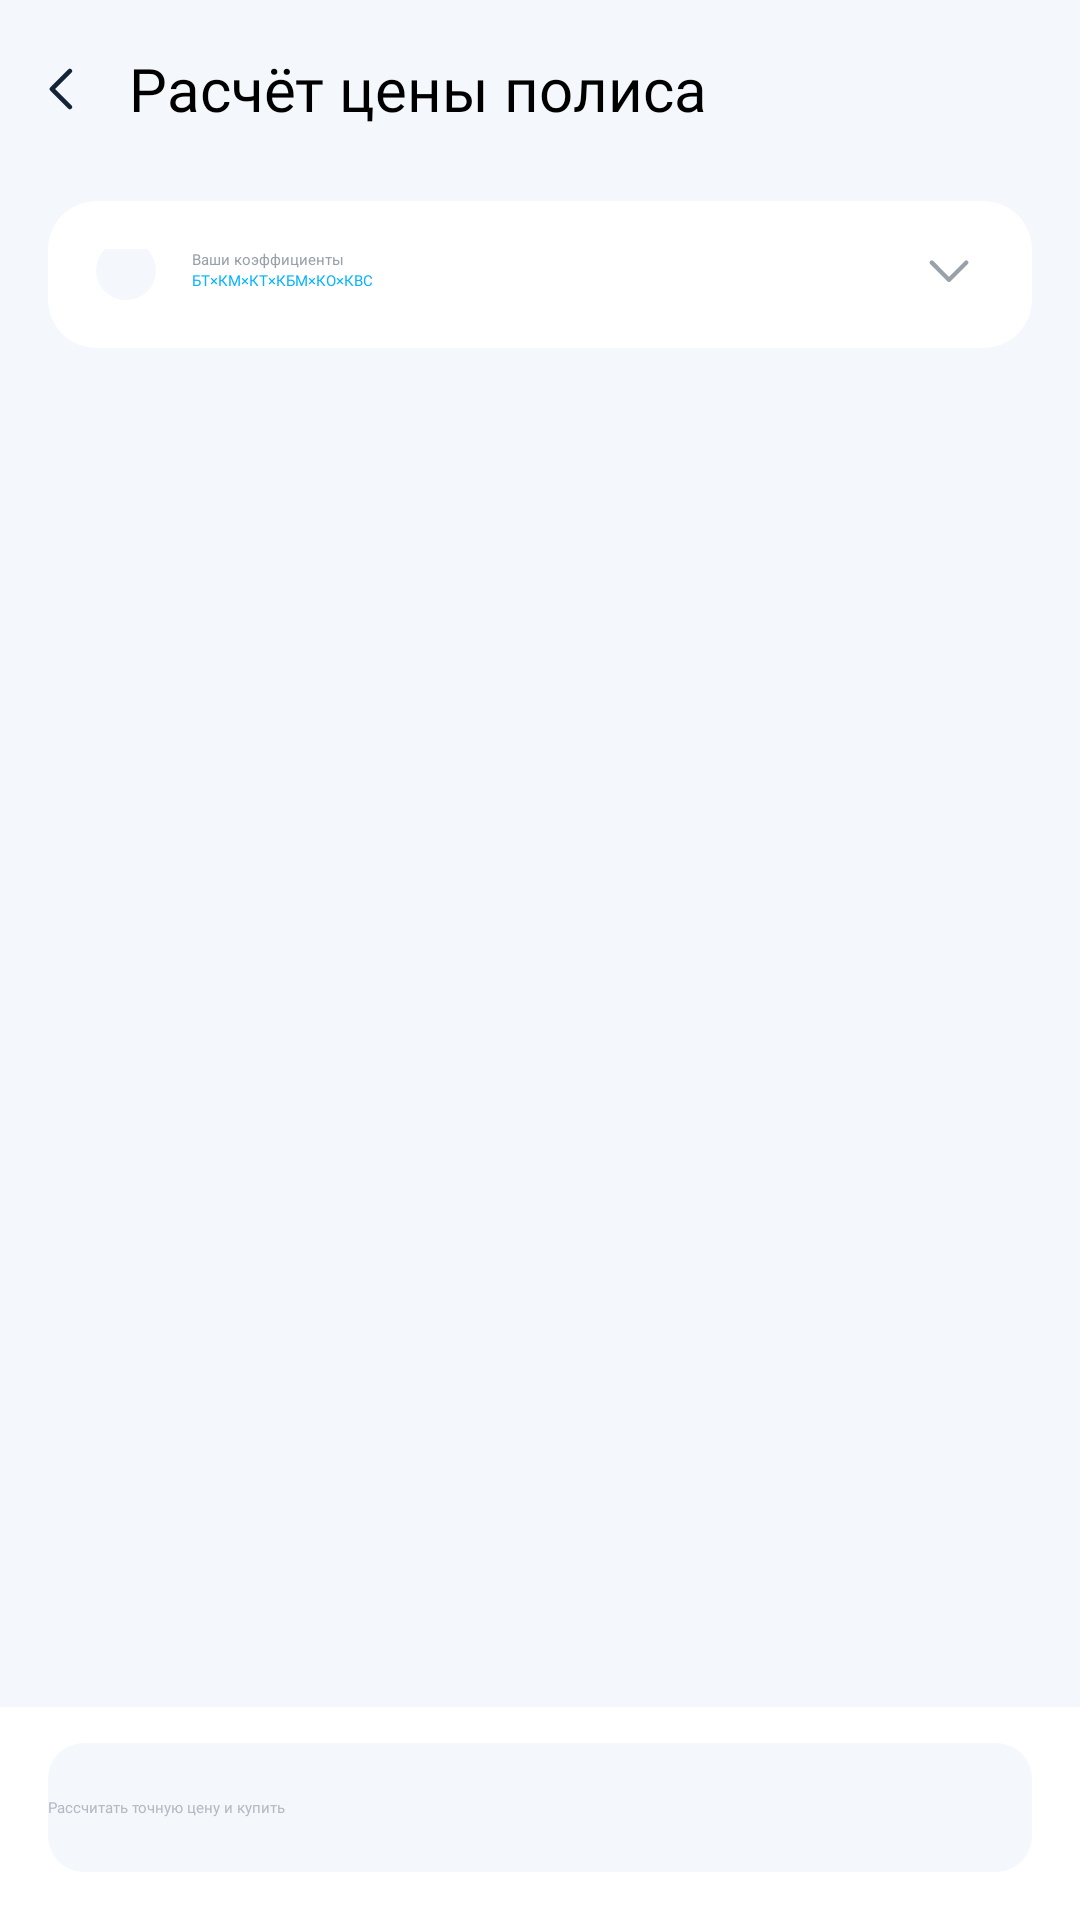

Here is an Android app screen rendered from its layout file. Give the layout XML and the strings, colors and styles it references.
<!-- AndroidManifest.xml: application theme Theme.OsagoSravni -->
<!-- res/layout/fragment_policy_price.xml -->
<?xml version="1.0" encoding="utf-8"?>
<androidx.constraintlayout.widget.ConstraintLayout xmlns:android="http://schemas.android.com/apk/res/android"
    xmlns:tools="http://schemas.android.com/tools"
    xmlns:app="http://schemas.android.com/apk/res-auto"
    android:layout_width="match_parent"
    android:layout_height="match_parent"
    android:background="@color/main_06"
    tools:context=".presentation.view.PolicyPriceFragment">

    <ImageButton
        android:id="@+id/back_btn"
        android:layout_width="wrap_content"
        android:layout_height="wrap_content"
        android:src="@drawable/ic_back_btn"
        android:background="@null"
        android:padding="12dp"
        android:layout_marginStart="4dp"
        app:layout_constraintTop_toTopOf="@id/title_txt"
        app:layout_constraintBottom_toBottomOf="@id/title_txt"
        app:layout_constraintLeft_toLeftOf="parent"/>

    <TextView
        android:id="@+id/title_txt"
        android:layout_width="wrap_content"
        android:layout_height="wrap_content"
        android:text="@string/calculate_price_title"
        android:textSize="20sp"
        android:textColor="@color/black"
        android:fontFamily="@font/roboto_bold"
        android:layout_marginStart="6dp"
        android:layout_marginTop="16dp"
        android:layout_marginBottom="16dp"
        app:layout_constraintLeft_toRightOf="@id/back_btn"
        app:layout_constraintTop_toTopOf="parent"
        app:layout_constraintBottom_toTopOf="@id/block_nsv"
        />

    <androidx.core.widget.NestedScrollView
        android:id="@+id/block_nsv"
        android:layout_width="match_parent"
        android:layout_height="0dp"
        android:overScrollMode="never"
        app:layout_constraintTop_toBottomOf="@id/title_txt"
        app:layout_constraintBottom_toTopOf="@id/calculate_cv">

        <LinearLayout
            android:layout_width="match_parent"
            android:layout_height="wrap_content"
            android:orientation="vertical">

            <androidx.cardview.widget.CardView
                android:id="@+id/myCoefficient"
                android:layout_width="match_parent"
                android:layout_height="wrap_content"
                android:layout_marginHorizontal="16dp"
                android:backgroundTint="@color/white_100"
                app:cardElevation="0dp"
                android:layout_marginTop="8dp"
                app:cardCornerRadius="16dp"
                app:layout_constraintTop_toBottomOf="@id/title_txt"
                app:layout_constraintBottom_toTopOf="@id/input_rv">

                <androidx.constraintlayout.widget.ConstraintLayout
                    android:id="@+id/expand_layout"
                    android:layout_width="match_parent"
                    android:layout_height="wrap_content"
                    android:padding="16dp">

                    <ImageView
                        android:id="@+id/calculator_img"
                        android:layout_width="wrap_content"
                        android:layout_height="wrap_content"
                        android:src="@drawable/ic_calculator"
                        android:background="@drawable/rounded_back_12"
                        android:padding="10dp"
                        app:layout_constraintLeft_toLeftOf="parent"
                        app:layout_constraintTop_toTopOf="@id/myCoefficient_tv"
                        app:layout_constraintBottom_toBottomOf="@id/coefficientValue"/>

                    <TextView
                        android:id="@+id/myCoefficient_tv"
                        android:layout_width="wrap_content"
                        android:layout_height="wrap_content"
                        android:text="@string/your_odds"
                        android:layout_marginStart="12dp"
                        android:textColor="@color/main_30"
                        app:layout_constraintLeft_toRightOf="@id/calculator_img"
                        app:layout_constraintTop_toTopOf="parent"/>

                    <TextView
                        android:id="@+id/coefficientValue"
                        android:layout_width="wrap_content"
                        android:layout_height="wrap_content"
                        android:text="@string/odds_value"
                        android:layout_marginStart="12dp"
                        android:fontFamily="@font/sf_pro_semibold"
                        android:textColor="@color/blue_100"
                        app:layout_constraintTop_toBottomOf="@id/myCoefficient_tv"
                        app:layout_constraintLeft_toRightOf="@id/calculator_img"/>

                    <ImageView
                        android:id="@+id/expand_imgBtn"
                        android:layout_width="wrap_content"
                        android:layout_height="wrap_content"
                        android:background="@android:color/transparent"
                        android:src="@drawable/ic_expand_more_inactive"
                        android:padding="4dp"
                        app:layout_constraintRight_toRightOf="parent"
                        app:layout_constraintTop_toTopOf="@id/myCoefficient_tv"
                        app:layout_constraintBottom_toBottomOf="@id/coefficientValue"/>

                    <androidx.recyclerview.widget.RecyclerView
                        android:id="@+id/coefficient_rv"
                        android:layout_width="match_parent"
                        android:layout_height="wrap_content"
                        android:layout_marginTop="19dp"
                        android:visibility="gone"
                        android:overScrollMode="never"
                        android:clickable="false"
                        app:layout_constraintTop_toBottomOf="@id/coefficientValue"/>

                </androidx.constraintlayout.widget.ConstraintLayout>
            </androidx.cardview.widget.CardView>

            <com.facebook.shimmer.ShimmerFrameLayout
                android:id="@+id/shimmer_fl"
                android:layout_width="match_parent"
                android:layout_height="wrap_content"
                android:layout_marginHorizontal="16dp"
                android:layout_marginTop="24dp"
                android:visibility="gone"
                app:shimmer_base_color="@color/shimmer_grey"
                app:shimmer_highlight_color="@color/white"
                app:shimmer_base_alpha="0.6"
                app:shimmer_highlight_alpha="0.9"
                app:shimmer_duration="2000">
                <LinearLayout
                    android:layout_width="match_parent"
                    android:layout_height="wrap_content"
                    android:orientation="vertical">

                    <include
                        layout="@layout/shimmer_placeholder_layout"
                        android:layout_width="match_parent"
                        android:layout_height="wrap_content"
                        android:layout_marginBottom="10dp"
                        />
                    <include
                        layout="@layout/shimmer_placeholder_layout"
                        android:layout_width="match_parent"
                        android:layout_height="wrap_content"
                        android:layout_marginBottom="10dp"
                        />
                    <include
                        layout="@layout/shimmer_placeholder_layout"
                        android:layout_width="match_parent"
                        android:layout_height="wrap_content"
                        android:layout_marginBottom="10dp"
                        />
                    <include
                        layout="@layout/shimmer_placeholder_layout"
                        android:layout_width="match_parent"
                        android:layout_height="wrap_content"
                        />

                </LinearLayout>

            </com.facebook.shimmer.ShimmerFrameLayout>

            <androidx.recyclerview.widget.RecyclerView
                android:id="@+id/insurance_companies_rv"
                android:layout_width="match_parent"
                android:layout_height="wrap_content"
                android:layout_marginTop="24dp"
                android:layout_marginBottom="24dp"
                android:layout_marginHorizontal="16dp"
                android:overScrollMode="never"
                app:layout_constraintTop_toBottomOf="@id/myCoefficient"
                app:layout_constraintRight_toLeftOf="parent"
                />
        </LinearLayout>
    </androidx.core.widget.NestedScrollView>

    <androidx.cardview.widget.CardView
        android:id="@+id/calculate_cv"
        android:layout_width="match_parent"
        android:layout_height="wrap_content"
        android:backgroundTint="@color/white_100"
        app:cardElevation="0dp"
        app:contentPadding="16dp"
        app:contentPaddingTop="12dp"
        app:layout_constraintBottom_toBottomOf="parent">

        <androidx.appcompat.widget.AppCompatButton
            android:id="@+id/calculate_price_btn"
            android:layout_width="match_parent"
            android:layout_height="wrap_content"
            android:text="@string/calculate_price"
            android:background="@drawable/btn_selector"
            android:fontFamily="@font/roboto_medium"
            android:textColor="@drawable/btn_text_selector"
            android:paddingVertical="18dp"
            android:textAllCaps="false"
            android:enabled="false"
            style="?android:attr/borderlessButtonStyle"
            />

        <com.google.android.material.progressindicator.CircularProgressIndicator
            android:id="@+id/progress_bar"
            android:layout_width="wrap_content"
            android:layout_height="wrap_content"
            app:indicatorSize="30dp"
            app:trackThickness="3dp"
            app:indicatorColor="@color/blue_100"
            app:trackColor="@color/blue_06"
            android:layout_gravity="center"
            android:indeterminate="true"
            android:visibility="gone"/>

    </androidx.cardview.widget.CardView>

</androidx.constraintlayout.widget.ConstraintLayout>
<!-- res/layout/shimmer_placeholder_layout.xml (included above) -->
<?xml version="1.0" encoding="utf-8"?>
<androidx.constraintlayout.widget.ConstraintLayout xmlns:android="http://schemas.android.com/apk/res/android"
    xmlns:app="http://schemas.android.com/apk/res-auto"
    android:layout_width="match_parent"
    android:layout_height="wrap_content"
    android:padding="16dp"
    android:background="@drawable/rounded_back_20">

    <ImageView
        android:id="@+id/icon_img"
        android:layout_width="36dp"
        android:layout_height="36dp"
        android:background="@drawable/rounded_back_10"
        android:backgroundTint="@color/shimmer_grey"
        android:padding="10dp"
        app:layout_constraintBottom_toBottomOf="parent"
        app:layout_constraintLeft_toLeftOf="parent"
        app:layout_constraintTop_toTopOf="parent"/>

    <ImageView
        android:id="@+id/name_tv"
        android:layout_width="0dp"
        android:layout_height="20dp"
        android:background="@color/shimmer_grey"
        android:layout_marginStart="12dp"
        android:layout_marginEnd="32dp"
        app:layout_constraintRight_toLeftOf="@id/price_tv"
        app:layout_constraintLeft_toRightOf="@id/icon_img"
        app:layout_constraintTop_toTopOf="parent"/>

    <ImageView
        android:id="@+id/price_tv"
        android:layout_width="64dp"
        android:layout_height="20dp"
        android:background="@color/shimmer_grey"
        app:layout_constraintTop_toTopOf="parent"
        app:layout_constraintBottom_toBottomOf="parent"
        app:layout_constraintRight_toRightOf="parent"/>

    <ImageView
        android:id="@+id/star_iv"
        android:layout_width="0dp"
        android:layout_height="12dp"
        android:background="@color/shimmer_grey"
        android:layout_marginStart="12dp"
        android:layout_marginEnd="32dp"
        android:layout_marginTop="4dp"
        app:layout_constraintRight_toLeftOf="@id/price_tv"
        app:layout_constraintLeft_toRightOf="@id/icon_img"
        app:layout_constraintTop_toBottomOf="@id/name_tv"/>

</androidx.constraintlayout.widget.ConstraintLayout>
<!-- resources referenced by this layout -->
<resources>
  <color name="black">#FF000000</color>
  <color name="blue_06">#F0FAFF</color>
  <color name="blue_100">#09B4FF</color>
  <color name="main_06">#F4F7FB</color>
  <color name="main_30">#99A1AB</color>
  <color name="shimmer_grey">#F4F8F9</color>
  <color name="white">#FFFFFFFF</color>
  <color name="white_100">#FFFFFFFF</color>
  <!-- drawable btn_selector (drawable) -->
  <?xml version="1.0" encoding="utf-8"?>
  <selector xmlns:android="http://schemas.android.com/apk/res/android">
  
      <item android:drawable="@drawable/rounded_back_12" android:state_enabled="false"/>
      <item android:drawable="@drawable/btn_active" android:state_pressed="true"/>
      <item android:drawable="@drawable/btn_active"/>
  
  </selector>
  <!-- drawable btn_text_selector (drawable) -->
  <?xml version="1.0" encoding="utf-8"?>
  <selector xmlns:android="http://schemas.android.com/apk/res/android">
      <item android:state_enabled="false" android:color="@color/main_20" />
  
      <item android:color="@color/white"/>
  </selector>
  <!-- drawable ic_back_btn (drawable) -->
  <vector xmlns:android="http://schemas.android.com/apk/res/android"
      android:width="9dp"
      android:height="14dp"
      android:viewportWidth="9"
      android:viewportHeight="14">
    <path
        android:pathData="M7.2971,1L1.2971,7L7.2971,13"
        android:strokeLineJoin="round"
        android:strokeWidth="1.5"
        android:fillColor="#00000000"
        android:strokeColor="#142438"
        android:strokeLineCap="round"/>
  </vector>
  <!-- drawable ic_expand_more_inactive (drawable) -->
  <vector xmlns:android="http://schemas.android.com/apk/res/android"
      android:width="15dp"
      android:height="8dp"
      android:viewportWidth="15"
      android:viewportHeight="8">
    <path
        android:pathData="M1.3297,1.249L7.3297,7.249L13.3297,1.249"
        android:strokeLineJoin="round"
        android:strokeWidth="1.5"
        android:fillColor="#00000000"
        android:strokeColor="#99A1AB"
        android:strokeLineCap="round"/>
  </vector>
  <!-- drawable rounded_back_12 (drawable) -->
  <?xml version="1.0" encoding="utf-8"?>
  <shape xmlns:android="http://schemas.android.com/apk/res/android"
      android:shape="rectangle">
      <corners android:radius="12dp"/>
      <solid android:color="@color/main_06"/>
  </shape>
  <string name="calculate_price">Рассчитать точную цену и купить</string>
  <string name="calculate_price_title">Расчёт цены полиса</string>
  <string name="odds_value">БТ×КМ×КТ×КБМ×КО×КВС</string>
  <string name="your_odds">Ваши коэффициенты</string>
  <!-- drawable btn_active (drawable) -->
  <?xml version="1.0" encoding="utf-8"?>
  <shape xmlns:android="http://schemas.android.com/apk/res/android"
      android:shape="rectangle">
      <corners android:radius="12dp"/>
      <solid android:color="@color/blue_100"/>
  </shape>
  <color name="main_20">#B3BAC3</color>
  <color name="purple_500">#FF6200EE</color>
  <color name="purple_700">#FF3700B3</color>
  <color name="teal_200">#FF03DAC5</color>
  <color name="teal_700">#FF018786</color>
  <style name="Style.BottomDialog" parent="ThemeOverlay.MaterialComponents.BottomSheetDialog">
          <item name="bottomSheetStyle">@style/Widget.BottomDialog.BottomSheet</item>
          <item name="android:windowSoftInputMode">adjustResize|stateVisible</item>
      </style>
  <style name="Widget.BottomDialog.BottomSheet" parent="Widget.Design.BottomSheet.Modal">
          <item name="android:background">@drawable/rounded_top</item>
      </style>
  <!-- drawable rounded_top (drawable) -->
  <?xml version="1.0" encoding="utf-8"?>
  <shape xmlns:android="http://schemas.android.com/apk/res/android"
      android:shape="rectangle">
      <corners
          android:topLeftRadius="12dp"
          android:topRightRadius="12dp" />
      <solid android:color="@color/white"/>
  </shape>
</resources>
